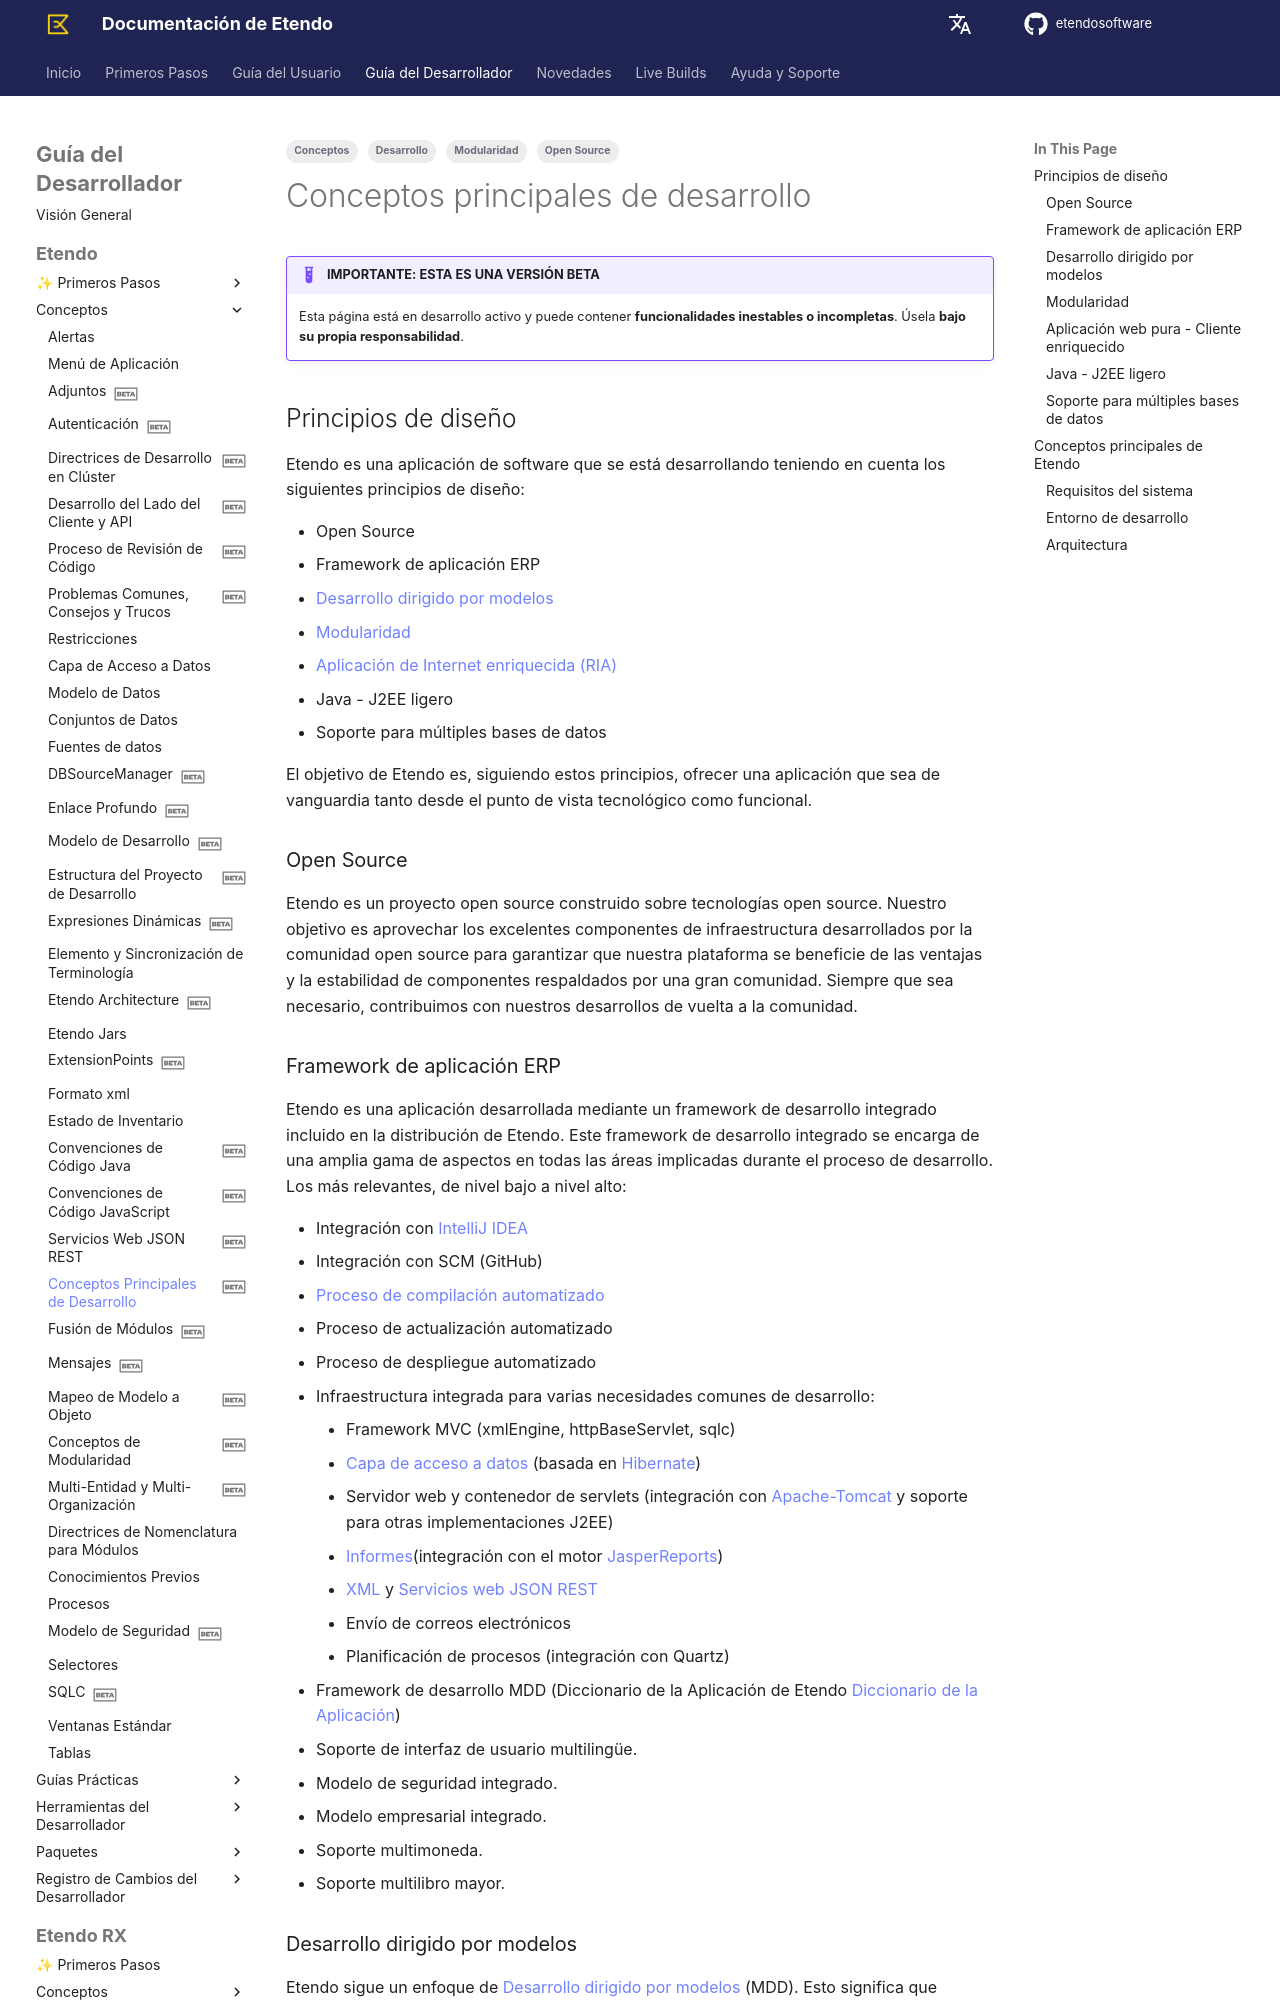

repository: etendosoftware/docs · page: es/developer-guide/etendo-classic/concepts/main-development-concepts/index.html · generator: mkdocs

---
title: Conceptos principales de desarrollo
tags:
    - Desarrollo 
    - Conceptos
    - Open Source
    - Modularidad

status: beta
---

# Conceptos principales de desarrollo { #main-development-concepts }

!!! example  "IMPORTANTE: ESTA ES UNA VERSIÓN BETA"
    Esta página está en desarrollo activo y puede contener **funcionalidades inestables o incompletas**. Úsela **bajo su propia responsabilidad**.

## Principios de diseño { #design-principles }

Etendo es una aplicación de software que se está desarrollando teniendo en cuenta los siguientes principios de diseño:

- Open Source
- Framework de aplicación ERP 
- [Desarrollo dirigido por modelos](https://en.wikipedia.org/wiki/Model-driven_engineering){target="\_blank"}
- [Modularidad](../concepts/modularity-concepts.md) 
- [Aplicación de Internet enriquecida (RIA)](../concepts/etendo-architecture.md#smartclient) 
- Java - J2EE ligero 
- Soporte para múltiples bases de datos

El objetivo de Etendo es, siguiendo estos principios, ofrecer una aplicación que sea de vanguardia tanto desde el punto de vista tecnológico como funcional.

### Open Source

Etendo es un proyecto open source construido sobre tecnologías open source. Nuestro objetivo es aprovechar los excelentes componentes de infraestructura desarrollados por la comunidad open source para garantizar que nuestra plataforma se beneficie de las ventajas y la estabilidad de componentes respaldados por una gran comunidad. Siempre que sea necesario, contribuimos con nuestros desarrollos de vuelta a la comunidad.

### Framework de aplicación ERP { #erp-application-framework }

Etendo es una aplicación desarrollada mediante un framework de desarrollo integrado incluido en la distribución de Etendo. Este framework de desarrollo integrado se encarga de una amplia gama de aspectos en todas las áreas implicadas durante el proceso de desarrollo. Los más relevantes, de nivel bajo a nivel alto:

- Integración con [IntelliJ IDEA](../getting-started/installation/install-etendo-development-environment.md) 
- Integración con SCM (GitHub) 
- [Proceso de compilación automatizado](../developer-tools/etendo-gradle-plugin.md#build-tasks) 
- Proceso de actualización automatizado 
- Proceso de despliegue automatizado 
- Infraestructura integrada para varias necesidades comunes de desarrollo: 
    - Framework MVC (xmlEngine, httpBaseServlet, sqlc) 
    - [Capa de acceso a datos](../concepts/data-access-layer.md) (basada en [Hibernate](https://hibernate.org/){target="\_blank"}) 
    - Servidor web y contenedor de servlets (integración con [Apache-Tomcat](https://tomcat.apache.org/){target="\_blank"} y soporte para otras implementaciones J2EE) 
    - [Informes](../how-to-guides/how-to-create-a-report.md)(integración con el motor [JasperReports](https://community.jaspersoft.com/download-jaspersoft/){target="\_blank"}) 
    - [XML](../concepts/xml-rest-web-services) y [Servicios web JSON REST](./json-rest-web-services.md) 
    - Envío de correos electrónicos 
    - Planificación de procesos (integración con Quartz) 
- Framework de desarrollo MDD (Diccionario de la Aplicación de Etendo [Diccionario de la Aplicación](../concepts/data-model.md#application-dictionary)) 
- Soporte de interfaz de usuario multilingüe.
- Modelo de seguridad integrado.
- Modelo empresarial integrado. 
- Soporte multimoneda.
- Soporte multilibro mayor.
